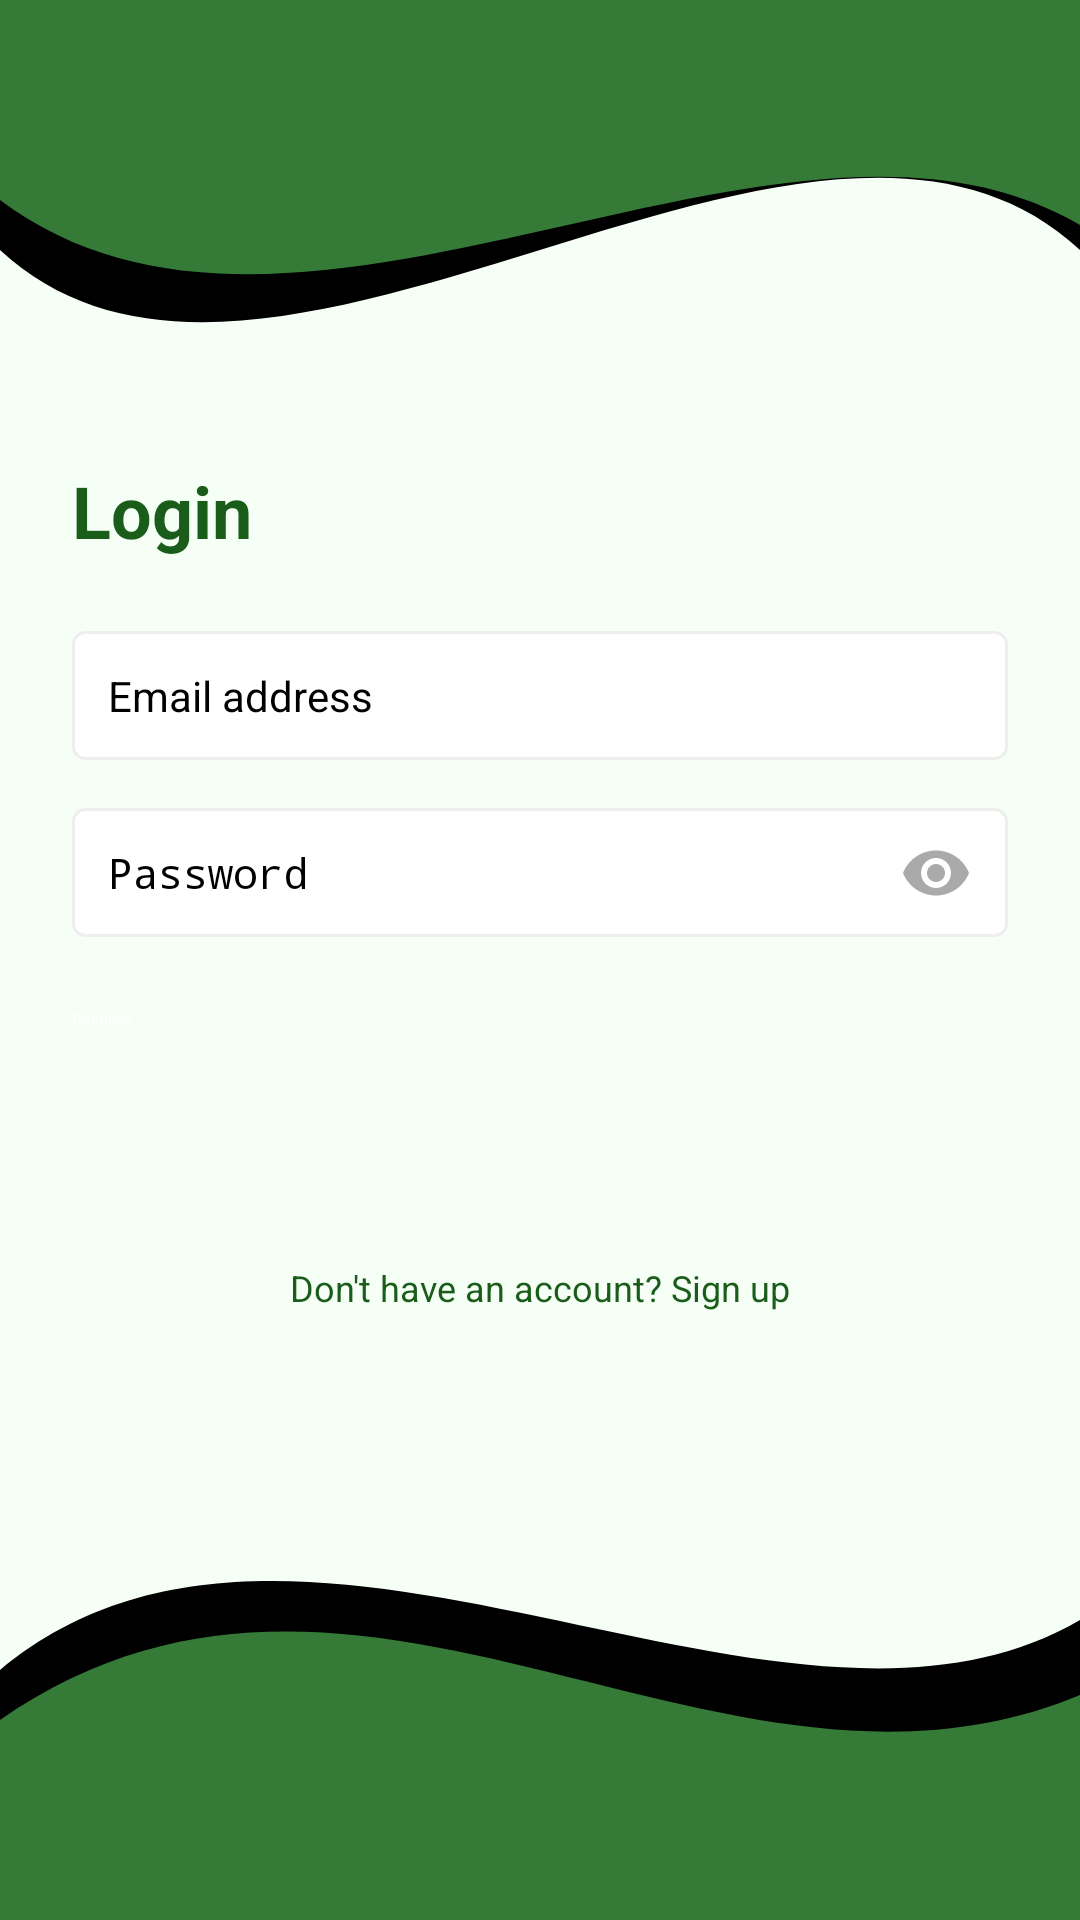

Android layout source for this screen:
<!-- AndroidManifest.xml: application theme Theme.FinanceTracker -->
<!-- res/layout/activity_login.xml -->
<?xml version="1.0" encoding="utf-8"?>
<androidx.constraintlayout.widget.ConstraintLayout xmlns:android="http://schemas.android.com/apk/res/android"
    xmlns:app="http://schemas.android.com/apk/res-auto"
    xmlns:tools="http://schemas.android.com/tools"
    android:layout_width="match_parent"
    android:layout_height="match_parent"
    android:background="#F5FFF5">

    
    <ImageView
        android:id="@+id/topCurve"
        android:layout_width="match_parent"
        android:layout_height="150dp"
        android:contentDescription="Top decoration"
        android:scaleType="fitXY"
        android:src="@drawable/top_curve"
        app:layout_constraintEnd_toEndOf="parent"
        app:layout_constraintStart_toStartOf="parent"
        app:layout_constraintTop_toTopOf="parent" />

    
    <ImageView
        android:id="@+id/bottomCurve"
        android:layout_width="match_parent"
        android:layout_height="150dp"
        android:contentDescription="Bottom decoration"
        android:scaleType="fitXY"
        android:src="@drawable/bottom_curve"
        app:layout_constraintBottom_toBottomOf="parent"
        app:layout_constraintEnd_toEndOf="parent"
        app:layout_constraintStart_toStartOf="parent" />

    
    <androidx.constraintlayout.widget.ConstraintLayout
        android:layout_width="0dp"
        android:layout_height="0dp"
        android:layout_marginStart="24dp"
        android:layout_marginEnd="24dp"
        app:layout_constraintBottom_toTopOf="@+id/bottomCurve"
        app:layout_constraintEnd_toEndOf="parent"
        app:layout_constraintStart_toStartOf="parent"
        app:layout_constraintTop_toBottomOf="@+id/topCurve">

        
        <TextView
            android:id="@+id/loginTitle"
            android:layout_width="wrap_content"
            android:layout_height="wrap_content"
            android:layout_marginTop="4dp"
            android:text="Login"
            android:textColor="#1A5D1A"
            android:textSize="24sp"
            android:textStyle="bold"
            app:layout_constraintEnd_toEndOf="parent"
            app:layout_constraintHorizontal_bias="0.0"
            app:layout_constraintStart_toStartOf="parent"
            app:layout_constraintTop_toTopOf="parent" />

        
        <EditText
            android:id="@+id/emailInput"
            android:layout_width="0dp"
            android:layout_height="wrap_content"
            android:layout_marginTop="24dp"
            android:layout_marginBottom="15dp"
            android:background="@drawable/edit_text_background"
            android:hint="Email address"
            android:inputType="textEmailAddress"
            android:padding="12dp"
            android:textSize="14sp"
            app:layout_constraintBottom_toTopOf="@+id/passwordInput"
            app:layout_constraintEnd_toEndOf="parent"
            app:layout_constraintStart_toStartOf="parent"
            app:layout_constraintTop_toBottomOf="@+id/loginTitle" />

        
        <EditText
            android:id="@+id/passwordInput"
            android:layout_width="0dp"
            android:layout_height="wrap_content"
            android:layout_marginTop="16dp"
            android:background="@drawable/edit_text_background"
            android:hint="Password"
            android:inputType="textPassword"
            android:padding="12dp"
            android:textSize="14sp"
            app:layout_constraintEnd_toEndOf="parent"
            app:layout_constraintStart_toStartOf="parent"
            app:layout_constraintTop_toBottomOf="@+id/emailInput" />

        
        <ImageView
            android:id="@+id/passwordVisibility"
            android:layout_width="24dp"
            android:layout_height="24dp"
            android:layout_marginEnd="12dp"
            android:contentDescription="Toggle password visibility"
            android:src="@drawable/ic_visibility"
            app:layout_constraintBottom_toBottomOf="@+id/passwordInput"
            app:layout_constraintEnd_toEndOf="@+id/passwordInput"
            app:layout_constraintTop_toTopOf="@+id/passwordInput" />

        
        <Button
            android:id="@+id/continueButton"
            android:layout_width="0dp"
            android:layout_height="48dp"
            android:layout_marginTop="24dp"
            android:backgroundTint="@android:color/black"
            android:text="Continue"
            android:textAllCaps="false"
            android:textColor="#FFFFFF"
            app:layout_constraintEnd_toEndOf="parent"
            app:layout_constraintStart_toStartOf="parent"
            app:layout_constraintTop_toBottomOf="@+id/passwordInput" />

        

        

        
        <TextView
            android:id="@+id/dontHaveAccount"
            android:layout_width="wrap_content"
            android:layout_height="wrap_content"
            android:layout_marginBottom="16dp"
            android:text="Don't have an account? Sign up"
            android:textColor="#1A5D1A"
            android:textSize="12sp"
            app:layout_constraintBottom_toBottomOf="parent"
            app:layout_constraintEnd_toEndOf="parent"
            app:layout_constraintStart_toStartOf="parent"
            app:layout_constraintTop_toBottomOf="@+id/continueButton" />

    </androidx.constraintlayout.widget.ConstraintLayout>
</androidx.constraintlayout.widget.ConstraintLayout>
<!-- resources referenced by this layout -->
<resources>
  <!-- drawable bottom_curve (drawable) -->
  <vector xmlns:android="http://schemas.android.com/apk/res/android"
      android:width="360dp"
      android:height="180dp"
      android:viewportWidth="360"
      android:viewportHeight="180">
  
      
      <path
          android:fillColor="#000000"
          android:pathData="M0,180 L0,80 C100,-20 260,130 360,60 L360,180 Z"/>
  
      
      <path
          android:fillColor="#4CAF50"
          android:fillAlpha="0.7"
          android:pathData="M0,180 L0,100 C120,0 240,150 360,90 L360,180 Z"/>
  </vector>
  <!-- drawable edit_text_background (drawable) -->
  <?xml version="1.0" encoding="utf-8"?>
  <shape xmlns:android="http://schemas.android.com/apk/res/android">
      <solid android:color="#FFFFFF" />
      <stroke
          android:width="1dp"
          android:color="#EEEEEE" />
      <corners android:radius="4dp" />
  </shape>
  <!-- drawable ic_visibility (drawable) -->
  <?xml version="1.0" encoding="utf-8"?>
  <vector xmlns:android="http://schemas.android.com/apk/res/android"
      android:width="24dp"
      android:height="24dp"
      android:viewportWidth="24"
      android:viewportHeight="24">
      <path
          android:fillColor="#AAAAAA"
          android:pathData="M12,4.5C7,4.5 2.73,7.61 1,12c1.73,4.39 6,7.5 11,7.5s9.27,-3.11 11,-7.5c-1.73,-4.39 -6,-7.5 -11,-7.5zM12,17c-2.76,0 -5,-2.24 -5,-5s2.24,-5 5,-5 5,2.24 5,5 -2.24,5 -5,5zM12,9c-1.66,0 -3,1.34 -3,3s1.34,3 3,3 3,-1.34 3,-3 -1.34,-3 -3,-3z" />
  </vector>
  <!-- drawable top_curve (drawable) -->
  <vector xmlns:android="http://schemas.android.com/apk/res/android"
      android:width="360dp"
      android:height="180dp"
      android:viewportWidth="360"
      android:viewportHeight="180">
  
      
      <path
          android:fillColor="#000000"
          android:pathData="M0,0 L0,100 C90,200 270,0 360,100 L360,0 Z"/>
  
      
      <path
          android:fillColor="#4CAF50"
          android:fillAlpha="0.7"
          android:pathData="M0,0 L0,80 C100,170 260,20 360,90 L360,0 Z"/>
  </vector>
</resources>
